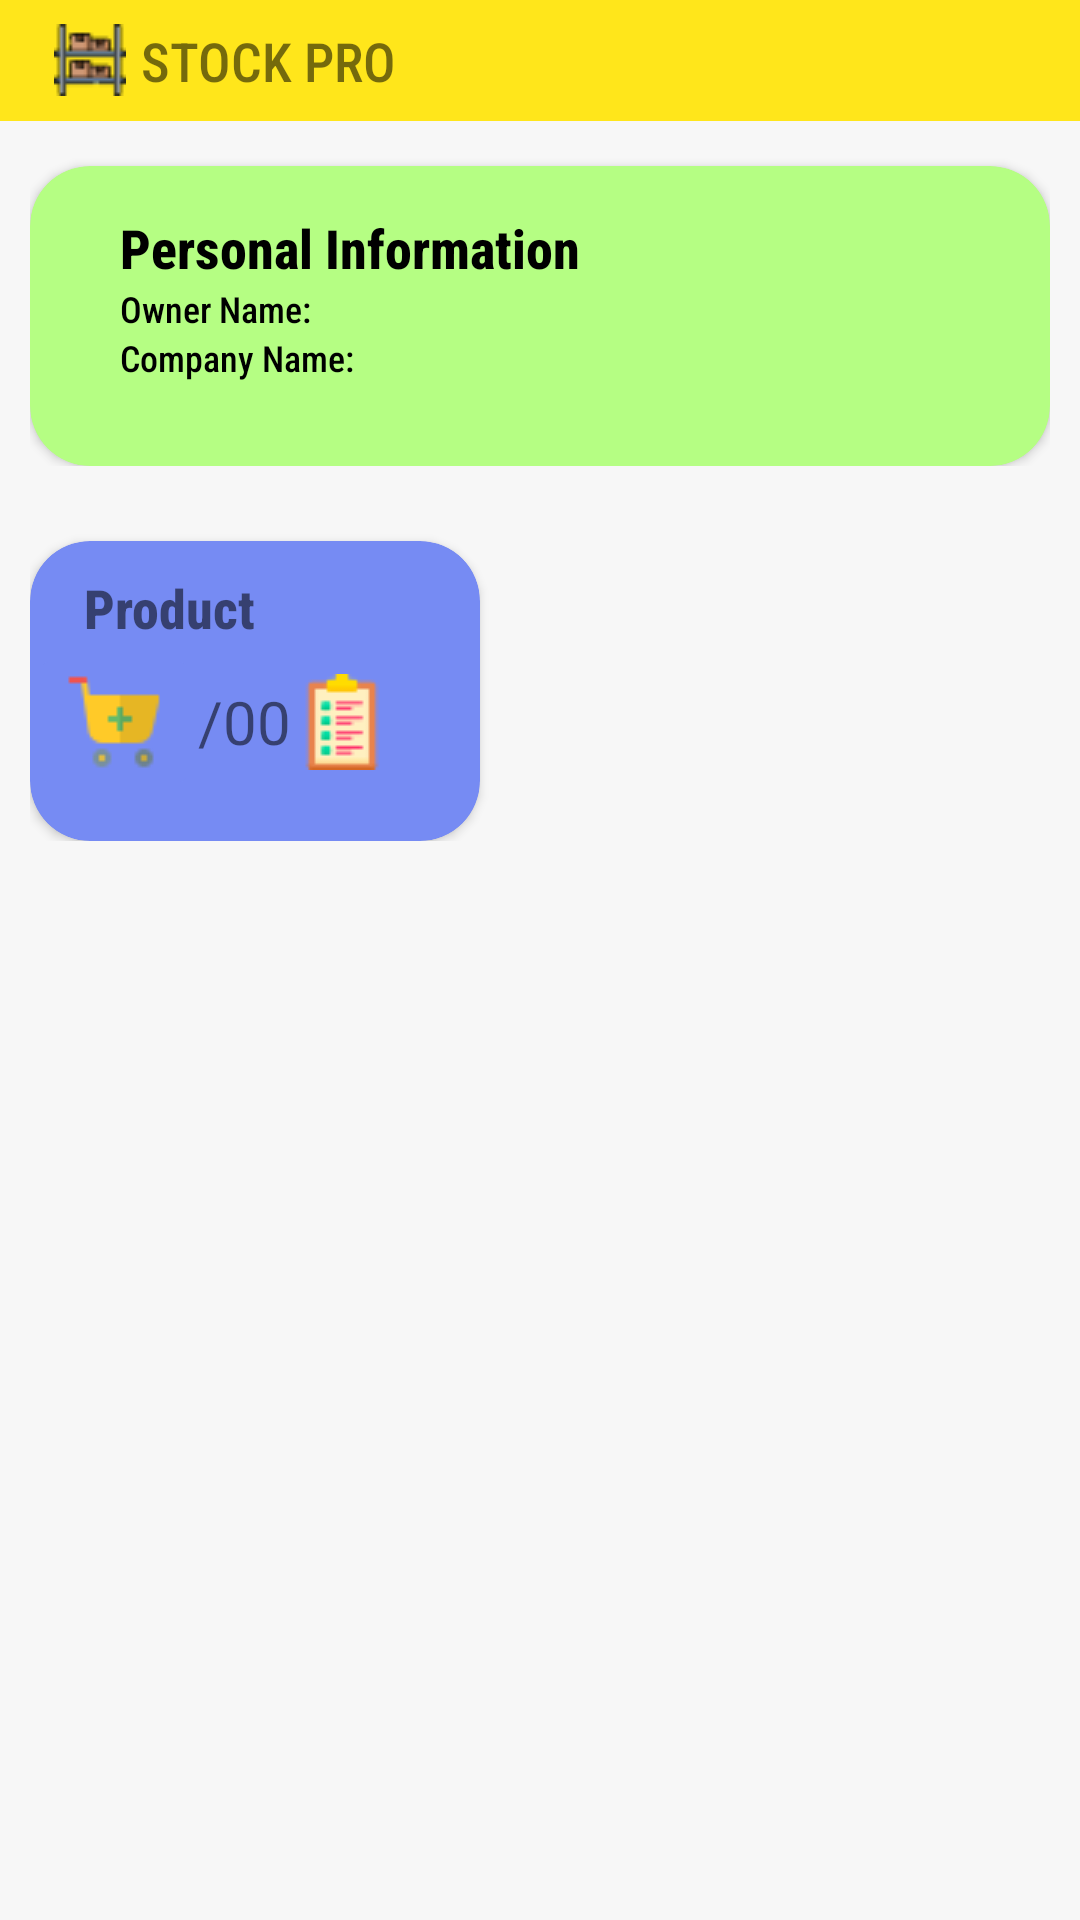

Produce the Android XML layout that renders to this screen, including the resource entries it uses.
<!-- AndroidManifest.xml: application theme Theme.StockProBeta -->
<!-- res/layout/dashboard_ui.xml -->
<?xml version="1.0" encoding="utf-8"?>
<androidx.appcompat.widget.LinearLayoutCompat xmlns:android="http://schemas.android.com/apk/res/android"
    xmlns:app="http://schemas.android.com/apk/res-auto"
    android:orientation="vertical"
    android:layout_width="match_parent"
    android:layout_height="match_parent">

    <LinearLayout
        android:layout_width="match_parent"
        android:layout_height="match_parent"
        android:background="@color/backgroundColor"
        android:orientation="horizontal">

        <RelativeLayout
            android:layout_width="match_parent"
            android:layout_height="match_parent">

            <LinearLayout
                android:layout_width="match_parent"
                android:layout_height="match_parent"
                android:orientation="vertical">

                <LinearLayout
                    android:id="@+id/Title"
                    android:layout_width="match_parent"
                    android:layout_height="wrap_content"
                    android:background="#FFE61B"
                    android:orientation="horizontal">


                    <TextView
                        android:id="@+id/textView2"
                        android:layout_width="match_parent"
                        android:layout_height="wrap_content"
                        android:layout_marginLeft="10dp"
                        android:drawableLeft="@drawable/logo2"
                        android:drawablePadding="5dp"
                        android:fontFamily="sans-serif-condensed-medium"
                        android:padding="8dp"
                        android:text="STOCK PRO"
                        android:textSize="18dp"
                        android:visibility="visible" />
                </LinearLayout>

                <LinearLayout
                    android:id="@+id/WelcomeNote"
                    android:layout_width="match_parent"
                    android:layout_height="wrap_content"
                    android:layout_margin="10dp"
                    android:orientation="horizontal">

                    <androidx.cardview.widget.CardView
                        android:layout_width="match_parent"
                        android:layout_height="100dp"
                        android:layout_marginTop="5dp"
                        app:cardBackgroundColor="#B5FE83"
                        app:cardCornerRadius="20dp">

                        <LinearLayout
                            android:layout_width="match_parent"
                            android:layout_height="match_parent"
                            android:layout_marginTop="5dp"
                            android:orientation="vertical">

                            <TextView
                                android:layout_width="wrap_content"
                                android:layout_height="wrap_content"
                                android:layout_marginStart="30dp"
                                android:layout_marginTop="10dp"
                                android:fontFamily="sans-serif-condensed-medium"
                                android:text="Personal Information "
                                android:textColor="@color/black"
                                android:textSize="18dp"
                                android:textStyle="bold" />

                            <TextView
                                android:id="@+id/nameTV2"
                                android:layout_width="wrap_content"
                                android:layout_height="wrap_content"
                                android:layout_marginStart="30dp"
                                android:layout_marginEnd="30dp"
                                android:fontFamily="sans-serif-condensed-medium"
                                android:text="Owner Name:"
                                android:textColor="@color/black"
                                android:textSize="12dp"

                                />

                            <TextView
                                android:id="@+id/orgTV2"
                                android:layout_width="wrap_content"
                                android:layout_height="wrap_content"
                                android:layout_marginStart="30dp"
                                android:layout_marginEnd="30dp"
                                android:layout_marginBottom="25dp"
                                android:fontFamily="sans-serif-condensed-medium"
                                android:text="Company Name:"
                                android:textColor="@color/black"
                                android:textSize="12dp"
                                android:textStyle="normal" />

                        </LinearLayout>

                        <ImageView
                            android:layout_width="100dp"
                            android:layout_height="97dp"
                            android:layout_gravity="right"
                            android:layout_marginTop="5dp"
                            android:layout_marginRight="12dp"
                            android:src="@drawable/shop" />

                    </androidx.cardview.widget.CardView>

                </LinearLayout>

                <LinearLayout
                    android:id="@+id/Menus"
                    android:layout_width="match_parent"
                    android:layout_height="match_parent"
                    android:orientation="vertical">

                    <ScrollView
                        android:layout_width="match_parent"
                        android:layout_height="match_parent">

                        <LinearLayout
                            android:layout_width="match_parent"
                            android:layout_height="match_parent"
                            android:layout_margin="10dp"
                            android:orientation="vertical">

                            <LinearLayout
                                android:layout_width="match_parent"
                                android:layout_height="match_parent"
                                android:orientation="horizontal">

                                <androidx.cardview.widget.CardView
                                    android:layout_width="150dp"
                                    android:layout_height="100dp"
                                    android:layout_marginTop="5dp"
                                    app:cardBackgroundColor="@color/card_bg_Color_blue"
                                    app:cardCornerRadius="20dp">

                                    <LinearLayout
                                        android:layout_width="match_parent"
                                        android:layout_height="match_parent"
                                        android:orientation="vertical">

                                        <LinearLayout
                                            android:layout_width="match_parent"
                                            android:layout_height="wrap_content"
                                            android:orientation="horizontal">

                                            <TextView
                                                android:layout_width="wrap_content"
                                                android:layout_height="wrap_content"
                                                android:layout_marginStart="18dp"
                                                android:layout_marginEnd="18dp"
                                                android:layout_marginTop="10dp"
                                                android:fontFamily="sans-serif-condensed-medium"
                                                android:text="Product"
                                                android:textSize="18dp"
                                                android:textStyle="bold" />
                                            <ImageView
                                                android:layout_width="wrap_content"
                                                android:layout_height="wrap_content"
                                                android:src="@drawable/product_toast"/>

                                        </LinearLayout>

                                        <LinearLayout
                                            android:layout_width="wrap_content"
                                            android:layout_height="wrap_content"
                                            android:orientation="horizontal">

                                            <ImageButton
                                                android:id="@+id/imageButton"
                                                android:layout_width="wrap_content"
                                                android:layout_height="wrap_content"
                                                app:srcCompat="@drawable/add_product"
                                                android:backgroundTint="@color/card_bg_Color_blue"
                                                />

                                            <TextView
                                                android:layout_width="wrap_content"
                                                android:layout_height="match_parent"
                                                android:text="/"
                                                android:textSize="20dp"
                                                android:gravity="center"

                                                />

                                            <TextView
                                                android:layout_width="wrap_content"
                                                android:layout_height="match_parent"
                                                android:text="00"
                                                android:textSize="20dp"
                                                android:gravity="center"

                                                />
                                            <ImageButton
                                                android:layout_width="wrap_content"
                                                android:layout_height="wrap_content"
                                                android:layout_gravity="center"
                                                android:layout_margin="1dp"
                                                android:background="@drawable/list"/>

                                        </LinearLayout>

                                    </LinearLayout>

                                </androidx.cardview.widget.CardView>
                            </LinearLayout>
                        </LinearLayout>
                    </ScrollView>
                </LinearLayout>

            </LinearLayout>

        </RelativeLayout>
    </LinearLayout>

</androidx.appcompat.widget.LinearLayoutCompat>
<!-- resources referenced by this layout -->
<resources>
  <color name="backgroundColor">#F7F7F7</color>
  <color name="black">#FF000000</color>
  <color name="card_bg_Color_blue">#768BF3</color>
  <!-- drawable add_product: png bitmap (drawable, 752 bytes) -->
  <!-- drawable list: png bitmap (drawable, 953 bytes) -->
  <!-- drawable logo2: png bitmap (drawable, 1079 bytes) -->
  <style name="Theme.StockProBeta" parent="Theme.MaterialComponents.DayNight.NoActionBar">
          
          <item name="colorPrimary">@color/colorPrimary</item>
          <item name="colorPrimaryVariant">@color/colorPrimary</item>
          <item name="colorOnPrimary">@color/white</item>
          
          <item name="colorSecondary">@color/teal_200</item>
          <item name="colorSecondaryVariant">@color/teal_700</item>
          <item name="colorOnSecondary">@color/black</item>
          
          <item name="android:statusBarColor" tools:targetApi="l">?attr/colorPrimaryVariant</item>
          
      </style>
  <color name="colorPrimary">#ffbf14</color>
  <color name="white">#FFFFFFFF</color>
  <color name="teal_200">#FF03DAC5</color>
  <color name="teal_700">#FF018786</color>
</resources>
